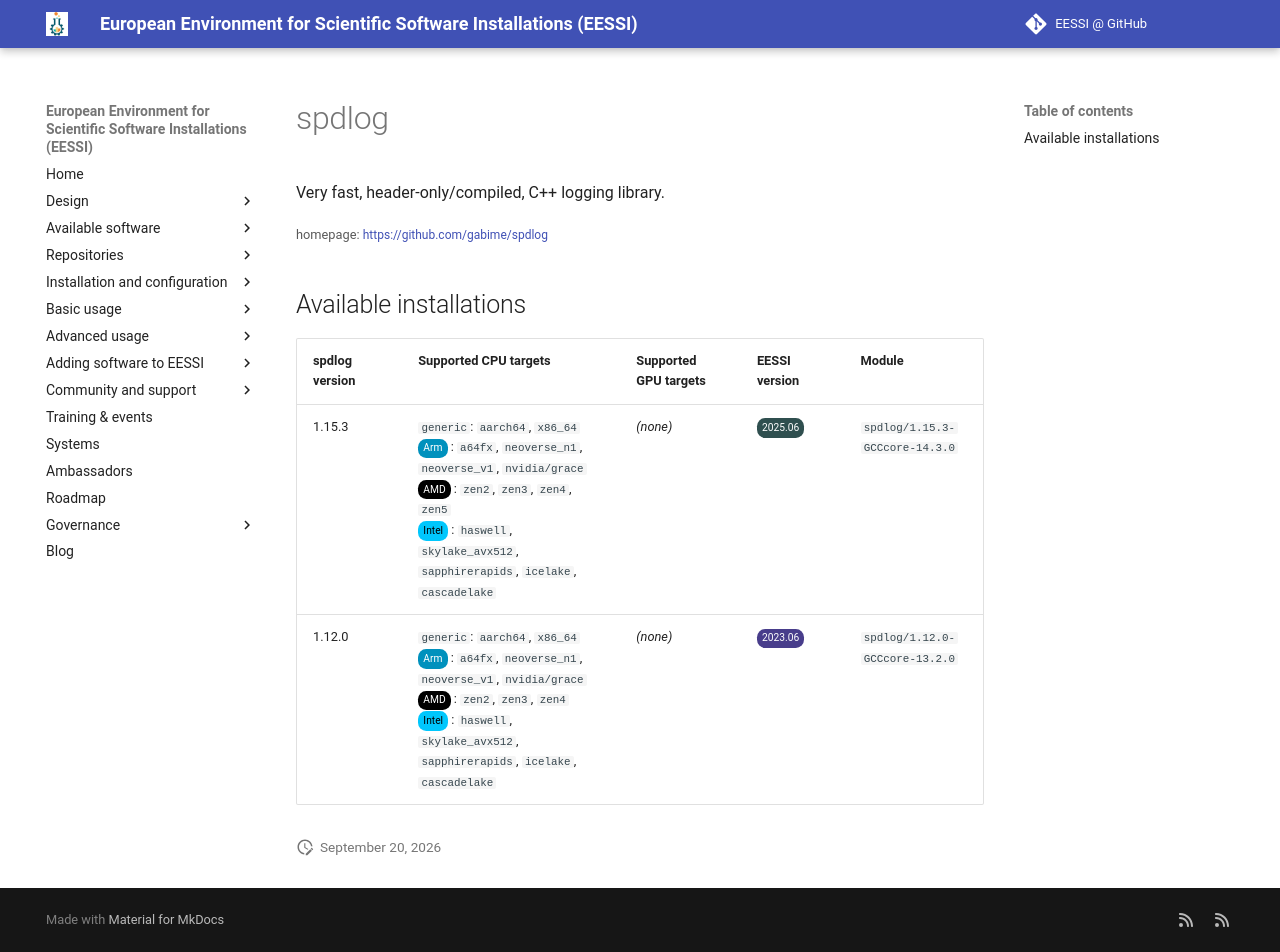

repository: EESSI/docs · page: available_software/detail/spdlog/index.html · generator: mkdocs

---
json_ld:
  '@context': https://schema.org
  '@type': SoftwareApplication
  applicationCategory: DeveloperApplication
  description: Very fast, header-only/compiled, C++ logging library.
  license: Not confirmed
  name: spdlog
  offers:
    '@type': Offer
    price: 0
  operatingSystem: LINUX
  review:
    '@type': Review
    author:
      '@type': Organization
      name: EESSI
    reviewBody: Application has been successfully made available on all architectures
      supported by EESSI
    reviewRating:
      '@type': Rating
      ratingValue: 5
  softwareRequirements: See https://www.eessi.io/docs/ for how to make EESSI available
    on your system
  softwareVersion: '[''1.15.3'', ''1.12.0'']'
  url: https://github.com/gabime/spdlog
---
# spdlog


Very fast, header-only/compiled, C++ logging library.

<small>homepage: </small><span class="software-link">[https://github.com/gabime/spdlog](https://github.com/gabime/spdlog)</span>

## Available installations


|spdlog version|Supported CPU targets|Supported GPU targets|EESSI version|Module|
| --- | --- | --- | --- | --- |
|1.15.3|`generic`: `aarch64`, `x86_64`<br/><span class="software-cpu-arm">Arm</span>: `a64fx`, `neoverse_n1`, `neoverse_v1`, `nvidia/grace`<br/><span class="software-cpu-amd">AMD</span>: `zen2`, `zen3`, `zen4`, `zen5`<br/><span class="software-cpu-intel">Intel</span>: `haswell`, `skylake_avx512`, `sapphirerapids`, `icelake`, `cascadelake`<br/>|*(none)*|<span class="software-eessi-version-202506">2025.06</span>|`spdlog/1.15.3-GCCcore-14.3.0`|
|1.12.0|`generic`: `aarch64`, `x86_64`<br/><span class="software-cpu-arm">Arm</span>: `a64fx`, `neoverse_n1`, `neoverse_v1`, `nvidia/grace`<br/><span class="software-cpu-amd">AMD</span>: `zen2`, `zen3`, `zen4`<br/><span class="software-cpu-intel">Intel</span>: `haswell`, `skylake_avx512`, `sapphirerapids`, `icelake`, `cascadelake`<br/>|*(none)*|<span class="software-eessi-version-202306">2023.06</span>|`spdlog/1.12.0-GCCcore-13.2.0`|
